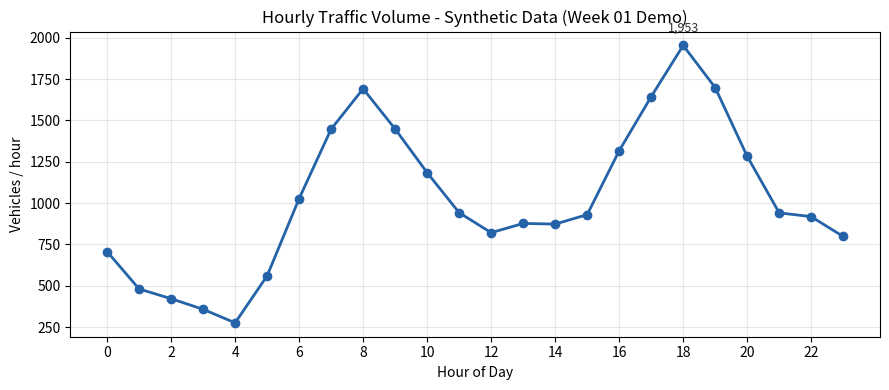

Here is the Python script that generated this plot:
# 여러분의 첫 번째 코드 셀입니다. Shift + Enter!
print("Hello, Smart Mobility!")
print("AI Application 수업에 오신 것을 환영합니다.")

# 코드 셀은 계산기처럼 쓸 수도 있습니다.
# 셀의 마지막 줄 값은 print 없이도 자동으로 출력됩니다.
3 * 60 + 30  # 이번 수업 시간(분)

# Colab 전용 파일 업로드 (로컬 Jupyter에서는 동작하지 않습니다)
# 실행하면 [파일 선택] 버튼이 나타납니다. 아무 텍스트 파일이나 올려 보세요.
try:
    from google.colab import files
    print("Colab 환경입니다. 아래 버튼으로 파일을 업로드할 수 있습니다.")
    # uploaded = files.upload()   # <- 주석(#)을 지우고 실행하면 업로드 창이 열립니다
except ImportError:
    print("Colab이 아닌 환경입니다. 이 셀은 건너뜁니다.")

# 변수: 값에 이름을 붙인다
distance_km = 12.5     # 통학 거리 (실수, float)
speed_kmh = 25         # 버스 평균 속도 (정수, int)
route_name = "7016번 버스"  # 문자열 (str)

# 변수로 계산하기
time_min = distance_km / speed_kmh * 60

# f-string: 문자열 안에 {변수}를 끼워 넣는 문법 (매우 자주 씁니다)
print(f"노선: {route_name}")
print(f"거리 {distance_km} km, 평균 {speed_kmh} km/h")
print(f"예상 소요 시간: {time_min:.0f}분")  # :.0f = 소수점 없이 표시

# 자율주행차의 센서 목록
sensors = ["카메라", "레이더", "LiDAR", "GPS"]

print(sensors[0])        # 첫 번째 (0번) 항목 -> 카메라
print(sensors[-1])       # 마지막 항목 -> GPS
print(len(sensors), "개") # 개수

sensors.append("초음파")   # 항목 추가
print(sensors)

# 숫자 리스트: 어느 도로의 구간별 평균 속도 (km/h)
speeds = [42, 55, 38, 60, 47]
print(f"최고 속도: {max(speeds)} km/h, 최저 속도: {min(speeds)} km/h")
print(f"평균 속도: {sum(speeds) / len(speeds):.1f} km/h")

# 구간별 속도를 하나씩 점검하며 정체 여부 표시
speeds = [42, 55, 38, 60, 47]  # 구간 1~5의 평균 속도

for i, s in enumerate(speeds):          # enumerate: 번호(i)와 값(s)을 함께
    if s < 40:
        status = "정체"
    elif s < 50:
        status = "서행"
    else:
        status = "원활"
    print(f"구간 {i + 1}: {s:>3} km/h  ->  {status}")

# range(n): 0부터 n-1까지의 숫자를 만들어 주는 함수
total = 0
for h in range(3):
    total += 100  # total = total + 100
print(f"3시간 동안 통과 차량: {total}대 (가정)")

def classify_congestion(speed_kmh):
    """평균 속도(km/h)를 받아 교통 상태 문자열을 돌려주는 함수"""
    if speed_kmh < 40:
        return "정체"
    elif speed_kmh < 50:
        return "서행"
    else:
        return "원활"

# 함수 호출: 이름(입력값)
print(classify_congestion(35))   # -> 정체
print(classify_congestion(45))   # -> 서행
print(classify_congestion(70))   # -> 원활

# 리스트 + for + 함수를 한꺼번에!
speeds = [42, 55, 38, 60, 47]
labels = [classify_congestion(s) for s in speeds]   # 리스트 컴프리헨션 (2주차에 자세히)
print(labels)

# 하루 동안 이용한 교통수단 요금 (원)
fares = [1500, 1250, 3200]   # 버스, 지하철, 택시(할증 제외)

print("fares[1] =", fares[1])          # 예상: ?

total_fare = 0
for f in fares:
    total_fare += f
print("오늘 교통비 합계:", total_fare, "원")   # 예상: ?

import numpy as np

rng = np.random.default_rng(42)   # 난수 고정: 누가 실행해도 같은 결과

hours = np.arange(24)             # 0, 1, 2, ..., 23시

# 출근(8시)·퇴근(18시) 피크를 가우시안 봉우리로 흉내 낸 합성 데이터
base = (800
        + 900 * np.exp(-((hours - 8) ** 2) / 4)     # 출근 피크
        + 1100 * np.exp(-((hours - 18) ** 2) / 5)   # 퇴근 피크
        - 500 * np.exp(-((hours - 3) ** 2) / 6))    # 새벽 감소
traffic = (base + rng.normal(0, 60, 24)).round().astype(int)

# 표(table)로 먼저 눈으로 확인 - 그래프 전에 데이터부터 보는 습관!
print("시간대 | 교통량 (대/시)")
print("-" * 24)
for h in [0, 4, 8, 12, 16, 18, 22]:
    print(f"{h:>4}시  | {traffic[h]:>6,}")
print(f"\n하루 최대: {traffic.max():,}대 ({traffic.argmax()}시)")

import matplotlib.pyplot as plt

# 단일 계열 선 그래프: 시간의 흐름 -> 선(line)이 정석
plt.figure(figsize=(9, 4))
plt.plot(hours, traffic, color="#2563A8", linewidth=2,
         marker="o", markersize=6)

# 피크 지점에만 선택적으로 값 표시 (모든 점에 숫자를 붙이면 지저분!)
peak = traffic.argmax()
plt.annotate(f"{traffic[peak]:,}", (peak, traffic[peak]),
             textcoords="offset points", xytext=(0, 10),
             ha="center", fontsize=9, color="#333333")

plt.title("Hourly Traffic Volume - Synthetic Data (Week 01 Demo)")
plt.xlabel("Hour of Day")
plt.ylabel("Vehicles / hour")
plt.xticks(range(0, 24, 2))
plt.grid(alpha=0.3)          # 눈금선은 은은하게
plt.tight_layout()
plt.show()

print("출근(8시)과 퇴근(18시) 두 개의 봉우리가 보이면 성공!")
